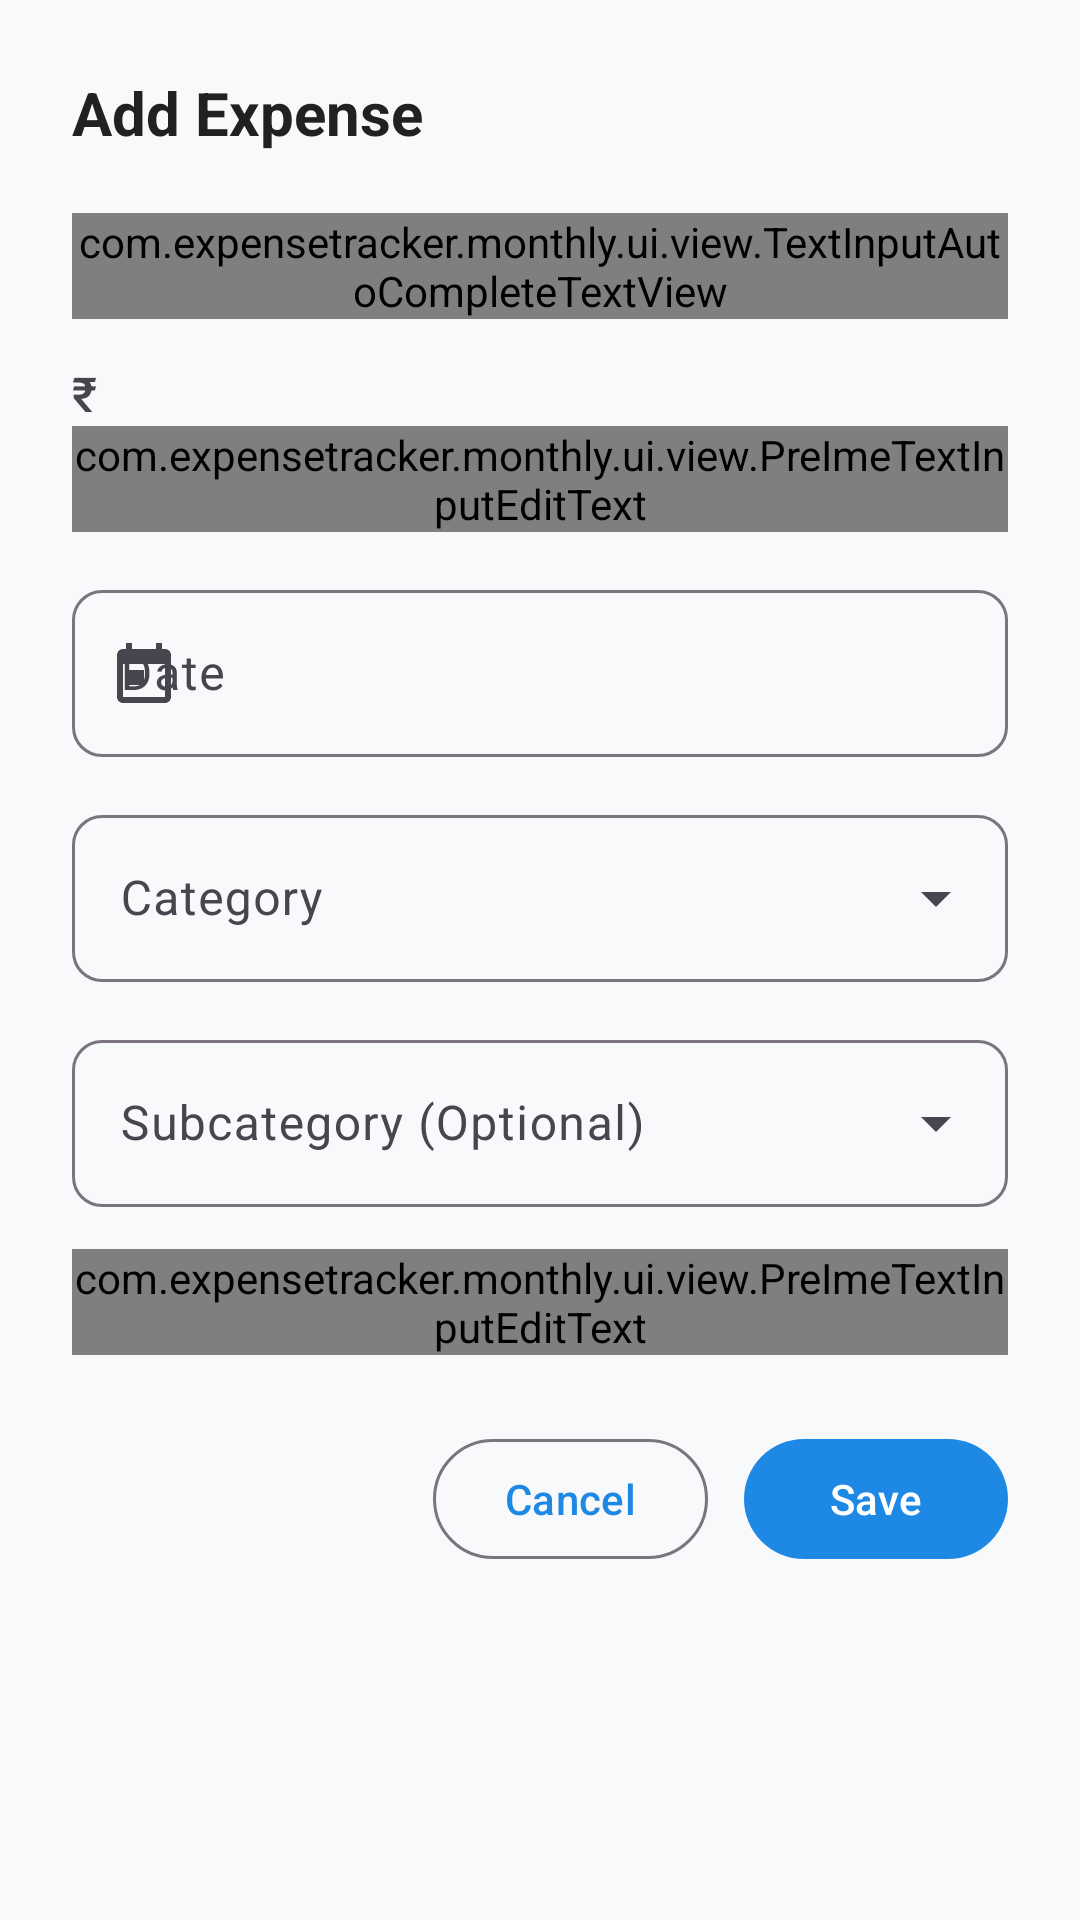

The Android layout XML behind this screen, and the referenced resources:
<!-- AndroidManifest.xml: application theme Theme.MonthlyExpenseTracker -->
<!-- res/layout/dialog_add_expense.xml -->
<?xml version="1.0" encoding="utf-8"?>
<ScrollView
    xmlns:android="http://schemas.android.com/apk/res/android"
    xmlns:app="http://schemas.android.com/apk/res-auto"
    xmlns:tools="http://schemas.android.com/tools"
    android:layout_width="match_parent"
    android:layout_height="wrap_content"
    android:background="@drawable/bg_dialog_rounded">

    <LinearLayout
        android:layout_width="match_parent"
        android:layout_height="wrap_content"
        android:orientation="vertical"
        android:padding="24dp">

        <TextView
            android:id="@+id/tv_dialog_title"
            android:layout_width="match_parent"
            android:layout_height="wrap_content"
            android:text="@string/add_expense"
            android:textColor="@color/text_primary"
            android:textSize="20sp"
            android:textStyle="bold"
            android:layout_marginBottom="20dp" />

        
        <com.google.android.material.textfield.TextInputLayout
            android:id="@+id/til_title"
            style="@style/Widget.Material3.TextInputLayout.OutlinedBox"
            android:layout_width="match_parent"
            android:layout_height="wrap_content"
            android:layout_marginBottom="14dp"
            app:boxCornerRadiusBottomEnd="10dp"
            app:boxCornerRadiusBottomStart="10dp"
            app:boxCornerRadiusTopEnd="10dp"
            app:boxCornerRadiusTopStart="10dp">

            <com.expensetracker.monthly.ui.view.TextInputAutoCompleteTextView
                android:id="@+id/et_title"
                android:layout_width="match_parent"
                android:layout_height="wrap_content"
                android:hint="@string/expense_title_label"
                android:inputType="textCapSentences"
                android:imeOptions="actionNext"
                android:singleLine="true"
                android:nextFocusForward="@+id/et_amount"
                android:nextFocusDown="@+id/et_amount"
                android:completionThreshold="1"
                android:popupBackground="@drawable/bg_popup_menu"
                android:dropDownVerticalOffset="4dp"
                android:maxLines="1" />
        </com.google.android.material.textfield.TextInputLayout>

        
        <com.google.android.material.textfield.TextInputLayout
            android:id="@+id/til_amount"
            style="@style/Widget.Material3.TextInputLayout.OutlinedBox"
            android:layout_width="match_parent"
            android:layout_height="wrap_content"
            android:layout_marginBottom="14dp"
            app:boxCornerRadiusBottomEnd="10dp"
            app:boxCornerRadiusBottomStart="10dp"
            app:boxCornerRadiusTopEnd="10dp"
            app:boxCornerRadiusTopStart="10dp"
            app:prefixText="₹ ">

            <com.expensetracker.monthly.ui.view.PreImeTextInputEditText
                android:id="@+id/et_amount"
                android:layout_width="match_parent"
                android:layout_height="wrap_content"
                android:hint="@string/expense_amount_label"
                android:inputType="numberDecimal"
                android:imeOptions="actionNext"
                android:singleLine="true"
                android:maxLines="1" />
        </com.google.android.material.textfield.TextInputLayout>

        
        <com.google.android.material.textfield.TextInputLayout
            android:id="@+id/til_date"
            style="@style/Widget.Material3.TextInputLayout.OutlinedBox"
            android:layout_width="match_parent"
            android:layout_height="wrap_content"
            android:layout_marginBottom="14dp"
            app:boxCornerRadiusBottomEnd="10dp"
            app:boxCornerRadiusBottomStart="10dp"
            app:boxCornerRadiusTopEnd="10dp"
            app:boxCornerRadiusTopStart="10dp"
            app:startIconDrawable="@drawable/ic_calendar">

            <com.google.android.material.textfield.TextInputEditText
                android:id="@+id/et_date"
                android:layout_width="match_parent"
                android:layout_height="wrap_content"
                android:clickable="true"
                android:cursorVisible="false"
                android:focusable="false"
                android:hint="@string/expense_date_label" />
        </com.google.android.material.textfield.TextInputLayout>

        
        <com.google.android.material.textfield.TextInputLayout
            android:id="@+id/til_category"
            style="@style/Widget.Material3.TextInputLayout.OutlinedBox.ExposedDropdownMenu"
            android:layout_width="match_parent"
            android:layout_height="wrap_content"
            android:layout_marginBottom="14dp"
            app:boxCornerRadiusBottomEnd="10dp"
            app:boxCornerRadiusBottomStart="10dp"
            app:boxCornerRadiusTopEnd="10dp"
            app:boxCornerRadiusTopStart="10dp">

            <AutoCompleteTextView
                android:id="@+id/act_category"
                android:layout_width="match_parent"
                android:layout_height="wrap_content"
                android:hint="@string/expense_category_label"
                android:popupBackground="@drawable/bg_popup_menu"
                android:dropDownVerticalOffset="4dp"
                android:inputType="none" />
        </com.google.android.material.textfield.TextInputLayout>

        
        <com.google.android.material.textfield.TextInputLayout
            android:id="@+id/til_subcategory"
            style="@style/Widget.Material3.TextInputLayout.OutlinedBox.ExposedDropdownMenu"
            android:layout_width="match_parent"
            android:layout_height="wrap_content"
            android:layout_marginBottom="14dp"
            app:boxCornerRadiusBottomEnd="10dp"
            app:boxCornerRadiusBottomStart="10dp"
            app:boxCornerRadiusTopEnd="10dp"
            app:boxCornerRadiusTopStart="10dp">

            <AutoCompleteTextView
                android:id="@+id/act_subcategory"
                android:layout_width="match_parent"
                android:layout_height="wrap_content"
                android:hint="@string/expense_subcategory_label"
                android:popupBackground="@drawable/bg_popup_menu"
                android:dropDownVerticalOffset="4dp"
                android:inputType="none" />
        </com.google.android.material.textfield.TextInputLayout>

        
        <com.google.android.material.textfield.TextInputLayout
            android:id="@+id/til_notes"
            style="@style/Widget.Material3.TextInputLayout.OutlinedBox"
            android:layout_width="match_parent"
            android:layout_height="wrap_content"
            android:layout_marginBottom="24dp"
            app:boxCornerRadiusBottomEnd="10dp"
            app:boxCornerRadiusBottomStart="10dp"
            app:boxCornerRadiusTopEnd="10dp"
            app:boxCornerRadiusTopStart="10dp">

            <com.expensetracker.monthly.ui.view.PreImeTextInputEditText
                android:id="@+id/et_notes"
                android:layout_width="match_parent"
                android:layout_height="wrap_content"
                android:gravity="top"
                android:hint="@string/expense_notes_label"
                android:inputType="textCapSentences"
                android:imeOptions="actionDone"
                android:lines="2"
                android:maxLines="4" />
        </com.google.android.material.textfield.TextInputLayout>

        
        <LinearLayout
            android:layout_width="match_parent"
            android:layout_height="wrap_content"
            android:gravity="end"
            android:orientation="horizontal">

            <com.google.android.material.button.MaterialButton
                android:id="@+id/btn_cancel"
                style="?attr/materialButtonOutlinedStyle"
                android:layout_width="wrap_content"
                android:layout_height="wrap_content"
                android:layout_marginEnd="12dp"
                android:text="@string/cancel" />

            <com.google.android.material.button.MaterialButton
                android:id="@+id/btn_save"
                android:layout_width="wrap_content"
                android:layout_height="wrap_content"
                android:text="@string/save" />
        </LinearLayout>

    </LinearLayout>
</ScrollView>
<!-- resources referenced by this layout -->
<resources>
  <color name="text_primary">#212121</color>
  <!-- drawable bg_popup_menu (drawable) -->
  <?xml version="1.0" encoding="utf-8"?>
  <shape xmlns:android="http://schemas.android.com/apk/res/android"
      android:shape="rectangle">
      <solid android:color="@color/surface" />
      <corners android:radius="14dp" />
      <stroke
          android:width="1dp"
          android:color="@color/card_border" />
      <padding
          android:left="4dp"
          android:top="6dp"
          android:right="4dp"
          android:bottom="6dp" />
  </shape>
  <!-- drawable ic_calendar (drawable) -->
  <vector xmlns:android="http://schemas.android.com/apk/res/android"
      android:width="24dp"
      android:height="24dp"
      android:viewportWidth="24"
      android:viewportHeight="24">
      <path
          android:fillColor="#FF000000"
          android:pathData="M19,4h-1V2h-2v2H8V2H6v2H5c-1.11,0 -1.99,0.9 -1.99,2L3,20c0,1.1 0.89,2 2,2h14c1.1,0 2,-0.9 2,-2V6c0,-1.1 -0.9,-2 -2,-2zm0,16H5V9h14v11zM7,11h5v5H7z"/>
  </vector>
  <string name="add_expense">Add Expense</string>
  <string name="cancel">Cancel</string>
  <string name="expense_amount_label">Amount</string>
  <string name="expense_category_label">Category</string>
  <string name="expense_date_label">Date</string>
  <string name="expense_notes_label">Notes (Optional)</string>
  <string name="expense_subcategory_label">Subcategory (Optional)</string>
  <string name="expense_title_label">Title</string>
  <string name="save">Save</string>
  <color name="surface">#FFFFFF</color>
  <color name="card_border">#E0E0E0</color>
  <color name="primary">#1E88E5</color>
  <color name="primary_container">#D1E4FF</color>
  <color name="on_primary_container">#001D36</color>
  <color name="secondary">#26A69A</color>
  <color name="secondary_container">#CCE8E3</color>
  <color name="on_secondary_container">#00201C</color>
  <color name="background">#F8F9FA</color>
  <color name="surface_variant">#F1F3F5</color>
  <style name="Widget.MonthlyExpenseTracker.PopupMenu" parent="Widget.Material3.PopupMenu">
          <item name="android:popupBackground">@drawable/bg_popup_menu</item>
          <item name="android:popupElevation">6dp</item>
      </style>
  <style name="Widget.MonthlyExpenseTracker.PopupMenu.Overflow" parent="Widget.Material3.PopupMenu.Overflow">
          <item name="android:popupBackground">@drawable/bg_popup_menu</item>
          <item name="android:popupElevation">6dp</item>
      </style>
  <style name="ThemeOverlay.MonthlyExpenseTracker.DatePickerDialog" parent="ThemeOverlay.Material3.MaterialAlertDialog">
          <item name="colorSurface">@color/surface</item>
          <item name="colorPrimary">@color/primary</item>
          <item name="shapeAppearance">@style/ShapeAppearance.MonthlyExpenseTracker.Dialog</item>
      </style>
  <style name="ShapeAppearance.MonthlyExpenseTracker.Dialog" parent="ShapeAppearance.Material3.Corner.Medium">
          <item name="cornerSize">16dp</item>
      </style>
  <style name="MonthlyExpenseTracker.DialogTitle" parent="MaterialAlertDialog.Material3.Title.Text">
          <item name="android:textColor">@color/text_primary</item>
          <item name="android:textSize">18sp</item>
          <item name="android:textStyle">bold</item>
      </style>
  <style name="MonthlyExpenseTracker.DialogBody" parent="MaterialAlertDialog.Material3.Body.Text">
          <item name="android:textColor">@color/text_secondary</item>
          <item name="android:textSize">14sp</item>
      </style>
  <style name="Widget.MonthlyExpenseTracker.DialogButton.Positive" parent="Widget.Material3.Button.TextButton.Dialog">
          <item name="android:textColor">@color/primary</item>
          <item name="android:textStyle">bold</item>
      </style>
  <style name="Widget.MonthlyExpenseTracker.DialogButton.Negative" parent="Widget.Material3.Button.TextButton.Dialog">
          <item name="android:textColor">@color/text_secondary</item>
      </style>
  <color name="text_secondary">#757575</color>
</resources>
